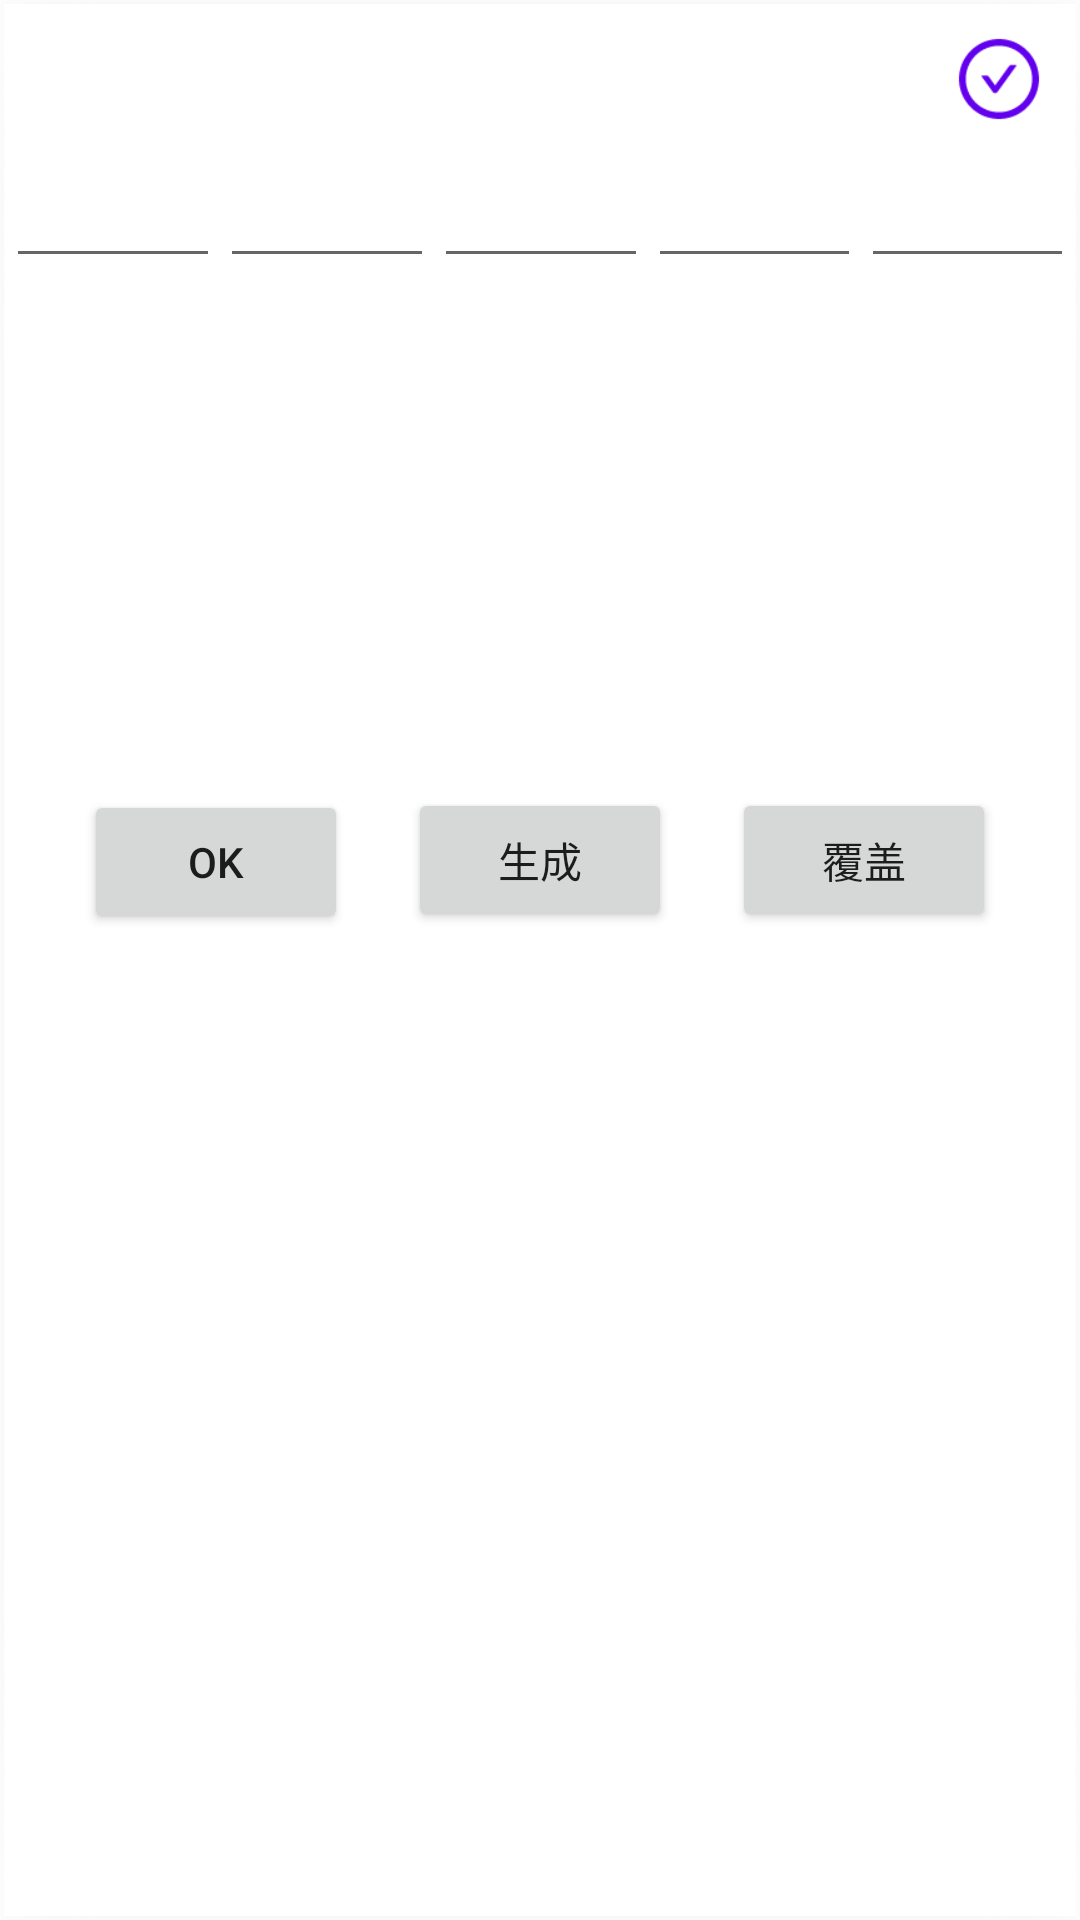

Android layout source for this screen:
<!-- AndroidManifest.xml: fallback theme Theme.MaterialComponents.DayNight.NoActionBar -->
<!-- res/layout/dialog_export_img.xml -->
<?xml version="1.0" encoding="utf-8"?>
<LinearLayout xmlns:android="http://schemas.android.com/apk/res/android"
    android:layout_width="300dp"
    android:layout_height="320dp"
    android:background="@drawable/dialog_bg"
    android:gravity="right"
    android:orientation="vertical" >

    <LinearLayout
        android:layout_width="0px"
        android:layout_height="0px"
        android:focusable="true"
        android:focusableInTouchMode="true" />

    <ImageButton
        android:id="@+id/btnSave"
        style="@style/CommonImageButtonStyle"
        android:layout_marginRight="10dp"
        android:layout_marginTop="10dp"
        android:background="@drawable/material_done" />

    <LinearLayout
        android:layout_width="match_parent"
        android:layout_height="wrap_content"
        android:layout_marginTop="10dp"
        android:orientation="horizontal" >

        <EditText
            android:id="@+id/etX1"
            android:layout_width="match_parent"
            android:layout_height="wrap_content"
            android:layout_weight="1"
            android:inputType="number"
            android:singleLine="true" />

        <EditText
            android:id="@+id/etY1"
            android:layout_width="match_parent"
            android:layout_height="wrap_content"
            android:layout_weight="1"
            android:inputType="number"
            android:singleLine="true" />

        <EditText
            android:id="@+id/etWidth1"
            android:layout_width="match_parent"
            android:layout_height="wrap_content"
            android:layout_weight="1"
            android:inputType="number"
            android:singleLine="true" />

        <EditText
            android:id="@+id/etHeight1"
            android:layout_width="match_parent"
            android:layout_height="wrap_content"
            android:layout_weight="1"
            android:inputType="number"
            android:singleLine="true" />

        <EditText
            android:id="@+id/etScale"
            android:layout_width="match_parent"
            android:layout_height="wrap_content"
            android:layout_weight="1"
            android:inputType="number"
            android:singleLine="true" />

    </LinearLayout>

    <LinearLayout
        android:layout_width="match_parent"
        android:layout_height="wrap_content"
        android:gravity="center_horizontal"
        android:orientation="horizontal" >

        <ImageView
            android:id="@+id/imgHeader"
            android:layout_width="150dp"
            android:layout_height="150dp"
            android:layout_marginTop="10dp"
            android:scaleType="center" />
    </LinearLayout>

    <LinearLayout
        android:layout_width="match_parent"
        android:layout_height="wrap_content"
        android:layout_marginTop="10dp"
        android:gravity="center_horizontal"
        android:orientation="horizontal" >

        <Button
            android:id="@+id/btnOk"
            android:layout_width="wrap_content"
            android:layout_height="wrap_content"
            android:text="@android:string/ok" />
        <Button
            android:layout_marginLeft="20dp"
            android:id="@+id/btnExport"
            android:layout_width="wrap_content"
            android:layout_height="wrap_content"
            android:text="@string/create" />
        <Button
            android:layout_marginLeft="20dp"
            android:id="@+id/btnCover"
            android:layout_width="wrap_content"
            android:layout_height="wrap_content"
            android:text="@string/cover" />
    </LinearLayout>

</LinearLayout>
<!-- resources referenced by this layout -->
<resources>
  <!-- drawable material_done: png bitmap (drawable-hdpi, 1576 bytes) -->
  <string name="cover">覆盖</string>
  <string name="create">生成</string>
  <style name="CommonImageButtonStyle">
          <item name="android:layout_width">@dimen/image_button_normal</item>
          <item name="android:layout_height">@dimen/image_button_normal</item>
          <item name="android:scaleType">fitXY</item>
      </style>
  <dimen name="image_button_normal">30dp</dimen>
</resources>
